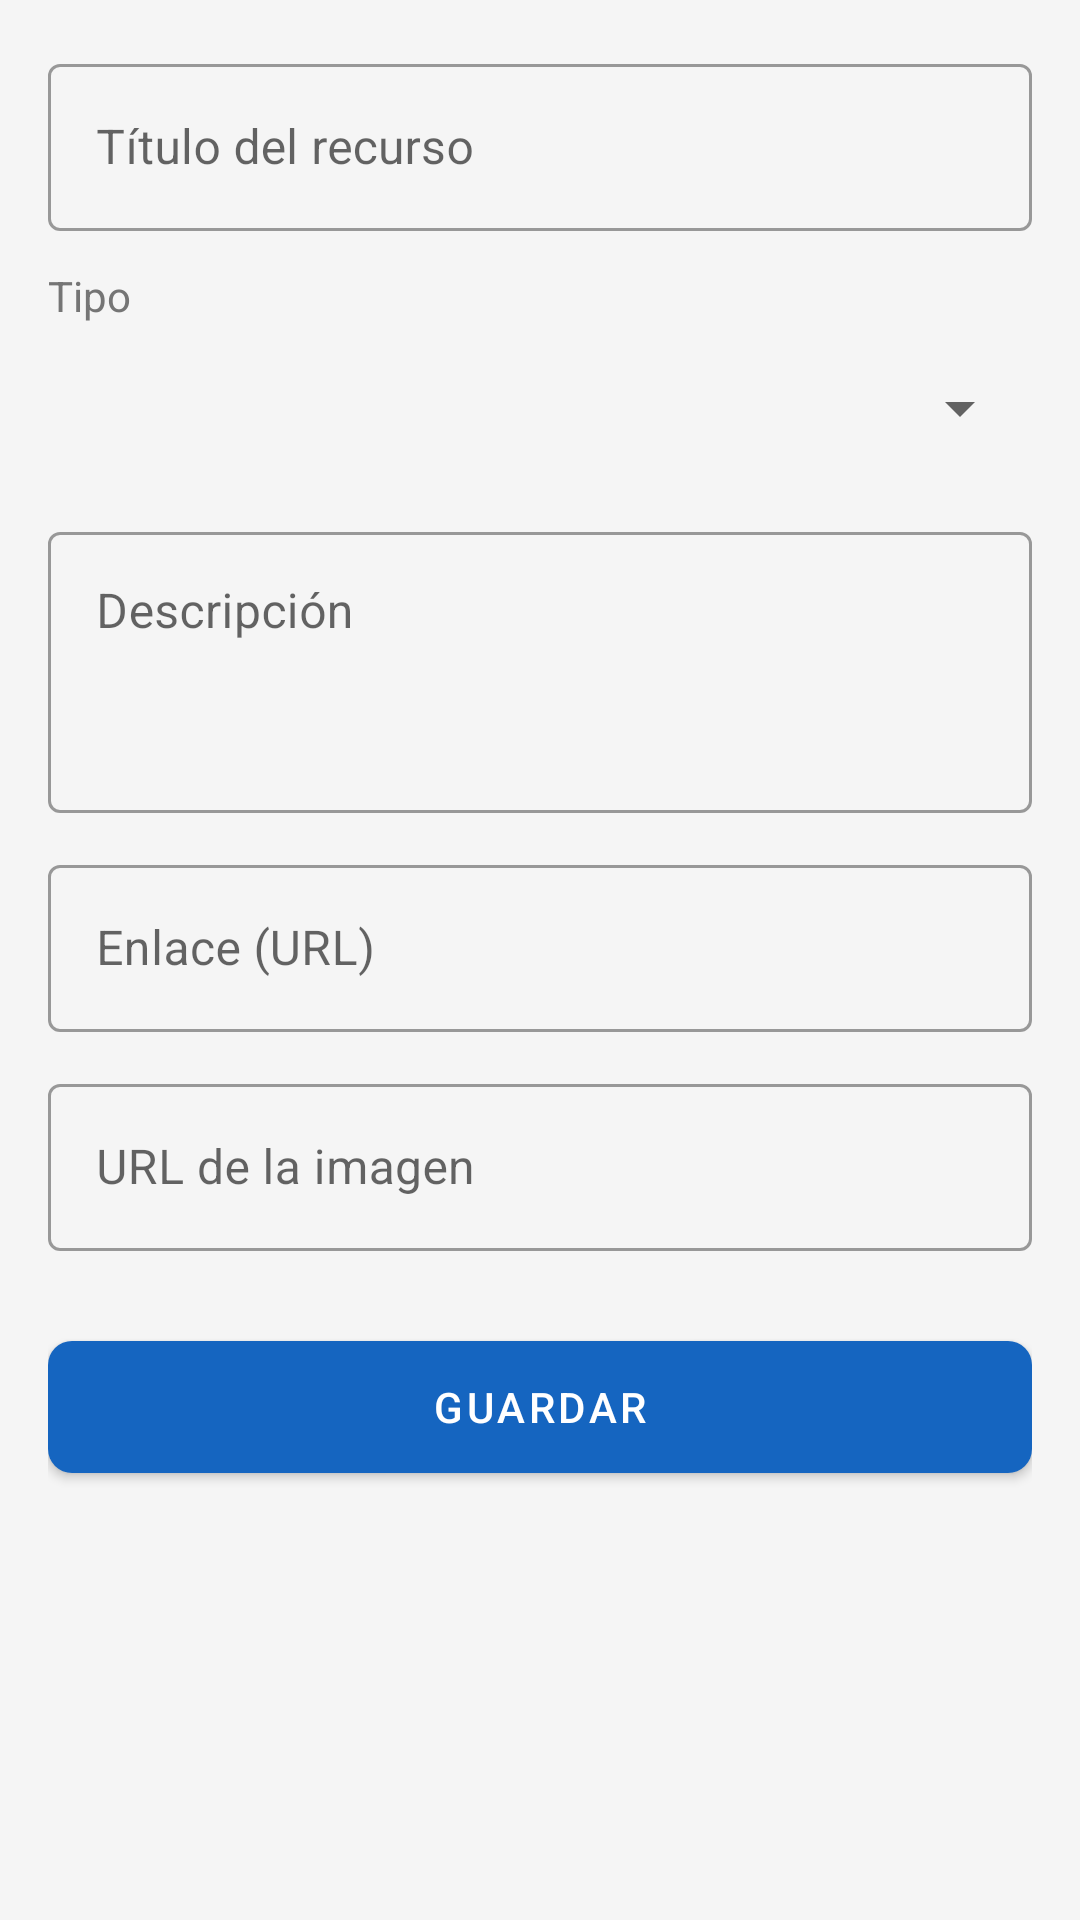

Produce the Android XML layout that renders to this screen, including the resource entries it uses.
<!-- AndroidManifest.xml: application theme Theme.AprendizajeApp -->
<!-- res/layout/activity_form_recurso.xml -->
<?xml version="1.0" encoding="utf-8"?>
<ScrollView xmlns:android="http://schemas.android.com/apk/res/android"
    xmlns:app="http://schemas.android.com/apk/res-auto"
    android:layout_width="match_parent"
    android:layout_height="match_parent"
    android:fillViewport="true"
    android:background="@color/background">

    <LinearLayout
        android:layout_width="match_parent"
        android:layout_height="wrap_content"
        android:orientation="vertical"
        android:padding="16dp">

        <com.google.android.material.textfield.TextInputLayout
            android:layout_width="match_parent"
            android:layout_height="wrap_content"
            style="@style/Widget.MaterialComponents.TextInputLayout.OutlinedBox">

            <com.google.android.material.textfield.TextInputEditText
                android:id="@+id/etTitulo"
                android:layout_width="match_parent"
                android:layout_height="wrap_content"
                android:hint="@string/hint_titulo"
                android:inputType="textCapSentences"
                android:maxLines="2" />
        </com.google.android.material.textfield.TextInputLayout>

        <TextView
            android:layout_width="wrap_content"
            android:layout_height="wrap_content"
            android:layout_marginTop="12dp"
            android:text="@string/hint_tipo"
            android:textColor="@color/secondary_text" />

        <Spinner
            android:id="@+id/spinnerTipo"
            android:layout_width="match_parent"
            android:layout_height="48dp"
            android:layout_marginTop="4dp" />

        <com.google.android.material.textfield.TextInputLayout
            android:layout_width="match_parent"
            android:layout_height="wrap_content"
            android:layout_marginTop="12dp"
            style="@style/Widget.MaterialComponents.TextInputLayout.OutlinedBox">

            <com.google.android.material.textfield.TextInputEditText
                android:id="@+id/etDescripcion"
                android:layout_width="match_parent"
                android:layout_height="wrap_content"
                android:hint="@string/hint_descripcion"
                android:inputType="textMultiLine"
                android:minLines="3"
                android:gravity="top" />
        </com.google.android.material.textfield.TextInputLayout>

        <com.google.android.material.textfield.TextInputLayout
            android:layout_width="match_parent"
            android:layout_height="wrap_content"
            android:layout_marginTop="12dp"
            style="@style/Widget.MaterialComponents.TextInputLayout.OutlinedBox">

            <com.google.android.material.textfield.TextInputEditText
                android:id="@+id/etEnlace"
                android:layout_width="match_parent"
                android:layout_height="wrap_content"
                android:hint="@string/hint_enlace"
                android:inputType="textUri"
                android:maxLines="2" />
        </com.google.android.material.textfield.TextInputLayout>

        <com.google.android.material.textfield.TextInputLayout
            android:layout_width="match_parent"
            android:layout_height="wrap_content"
            android:layout_marginTop="12dp"
            style="@style/Widget.MaterialComponents.TextInputLayout.OutlinedBox">

            <com.google.android.material.textfield.TextInputEditText
                android:id="@+id/etImagen"
                android:layout_width="match_parent"
                android:layout_height="wrap_content"
                android:hint="@string/hint_imagen"
                android:inputType="textUri"
                android:maxLines="2" />
        </com.google.android.material.textfield.TextInputLayout>

        <com.google.android.material.button.MaterialButton
            android:id="@+id/btnGuardar"
            android:layout_width="match_parent"
            android:layout_height="56dp"
            android:layout_marginTop="24dp"
            android:text="@string/guardar"
            app:cornerRadius="8dp" />

        <ProgressBar
            android:id="@+id/progressBar"
            android:layout_width="wrap_content"
            android:layout_height="wrap_content"
            android:layout_gravity="center_horizontal"
            android:layout_marginTop="16dp"
            android:visibility="gone" />
    </LinearLayout>
</ScrollView>
<!-- resources referenced by this layout -->
<resources>
  <color name="background">#F5F5F5</color>
  <color name="secondary_text">#757575</color>
  <string name="guardar">Guardar</string>
  <string name="hint_descripcion">Descripción</string>
  <string name="hint_enlace">Enlace (URL)</string>
  <string name="hint_imagen">URL de la imagen</string>
  <string name="hint_tipo">Tipo</string>
  <string name="hint_titulo">Título del recurso</string>
  <style name="Theme.AprendizajeApp" parent="Theme.MaterialComponents.DayNight.DarkActionBar">
          <item name="colorPrimary">@color/primary</item>
          <item name="colorPrimaryVariant">@color/primary_dark</item>
          <item name="colorOnPrimary">@color/icons</item>
          <item name="colorSecondary">@color/accent</item>
          <item name="colorOnSecondary">@color/icons</item>
          <item name="android:statusBarColor">@color/primary_dark</item>
          <item name="android:windowBackground">@color/background</item>
      </style>
  <color name="primary">#1565C0</color>
  <color name="primary_dark">#0D47A1</color>
  <color name="icons">#FFFFFF</color>
  <color name="accent">#FF6F00</color>
</resources>
